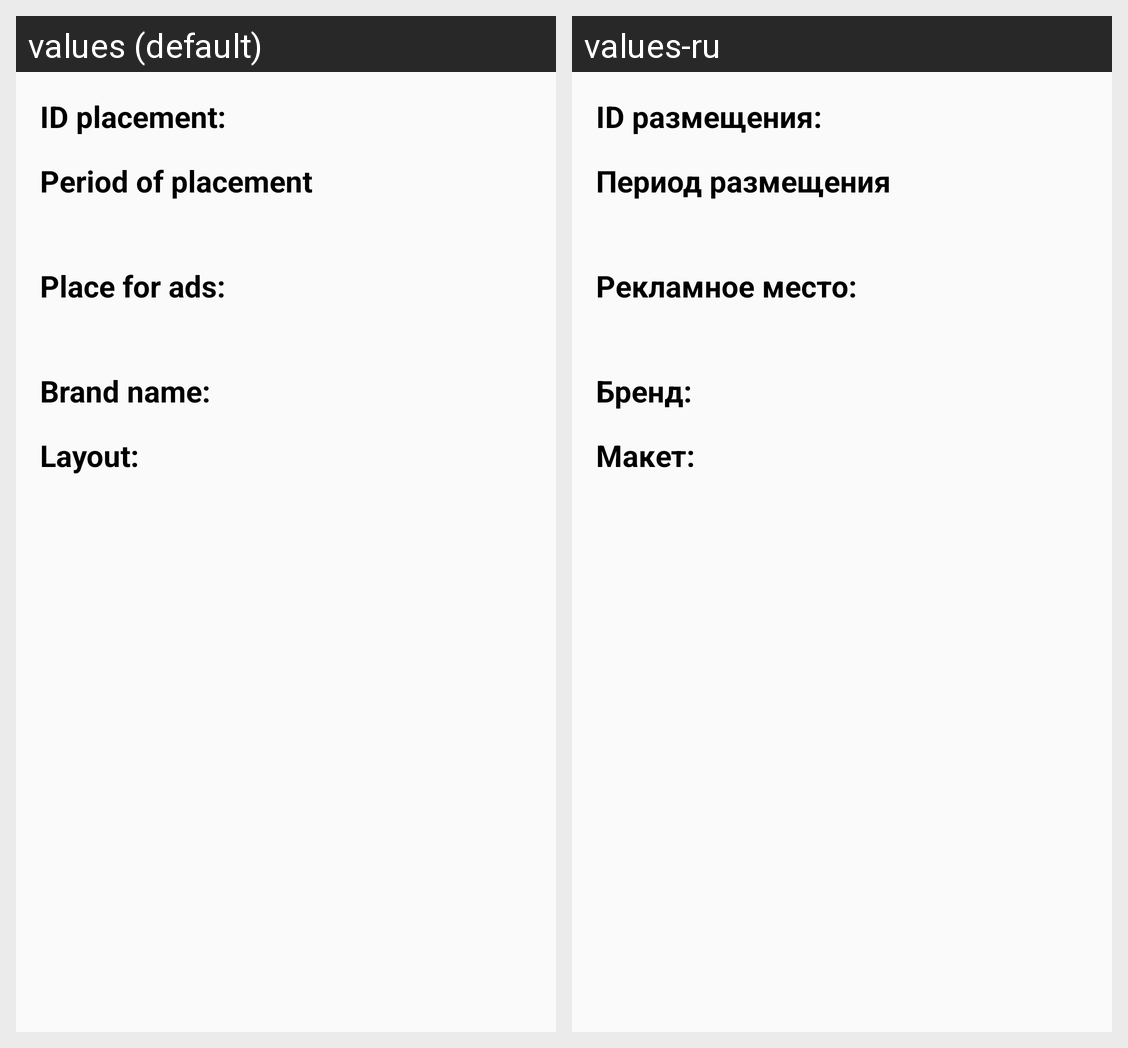

The Android screen above is rendered under two locales of the same app. Produce the string resources it draws, with the default and per-locale values.
Android screen res/layout/activity_show_placement.xml rendered under 2 locales, left to right: values (default), values-ru. Device: Nexus 5 (rendered at 1080×1920; each locale shown at half size, 540×960, under a caption strip naming it); theme AppTheme.
Strings drawn on this screen, with the default value and each locale's value (text and hints the layout hard-codes, and strings that could not be matched under every locale, appear in the picture but are not listed):

id_placement_text
  values: ID placement:
  values-ru: ID размещения:

dates_placement_text
  values: Period of placement
  values-ru: Период размещения

place_for_ads_placement_text
  values: Place for ads:
  values-ru: Рекламное место:

brand_name_placement_text
  values: Brand name:
  values-ru: Бренд:

layout_placement_text
  values: Layout:
  values-ru: Макет:
